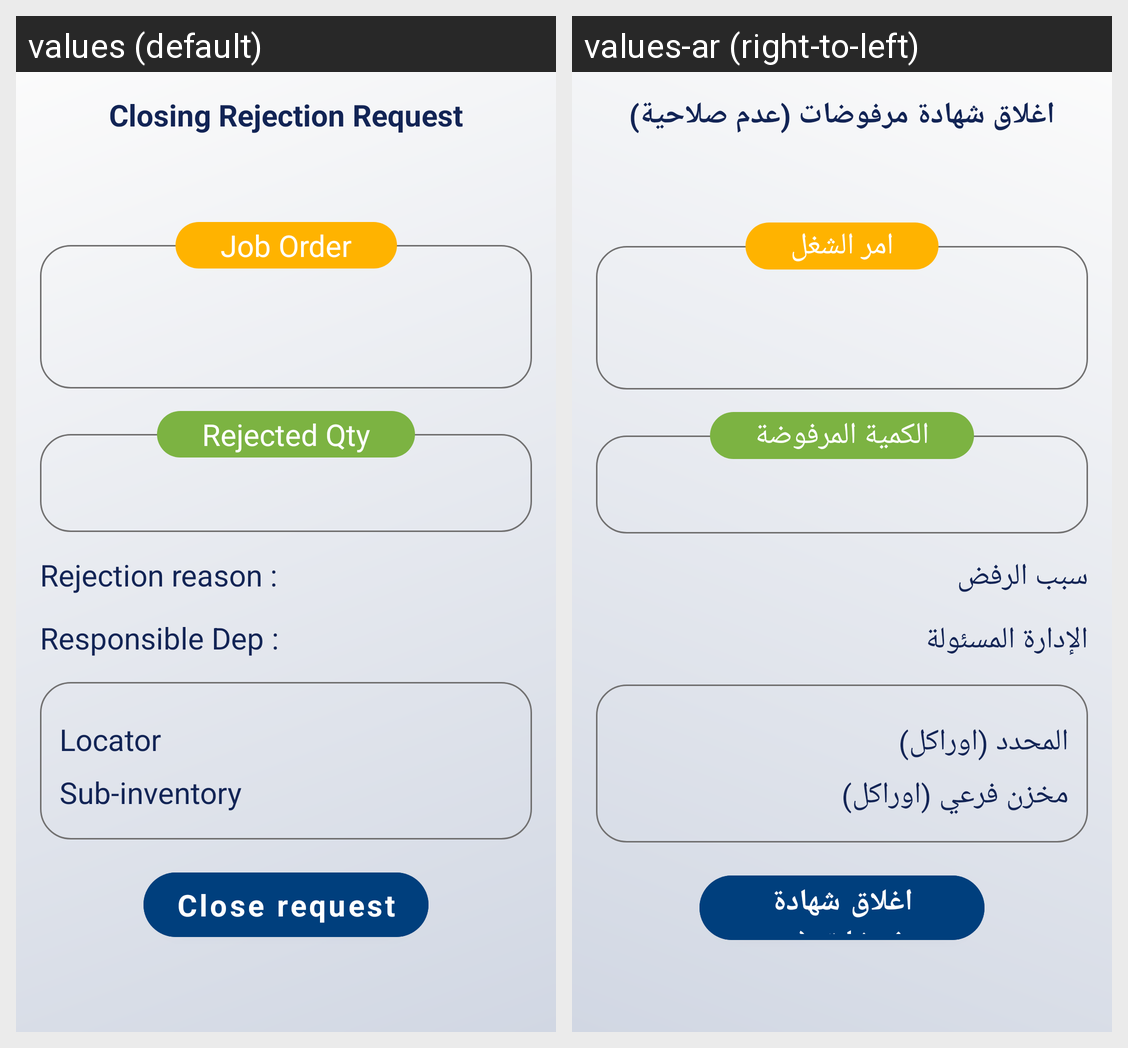

Here is an Android app screen in its default locale and in the app's own translations. Write out the translated-string differences for the strings that appear on this screen.
Android screen res/layout/rejection_request_closing_fragment.xml rendered under 2 locales, left to right: values (default), values-ar (right-to-left). Device: Nexus 5 (rendered at 1080×1920; each locale shown at half size, 540×960, under a caption strip naming it); theme MainTheme.
Strings drawn on this screen, with the default value and each locale's value (text and hints the layout hard-codes, and strings that could not be matched under every locale, appear in the picture but are not listed):

closing_rejection_request
  values: Closing Rejection Request
  values-ar: اغلاق شهادة مرفوضات (عدم صلاحية)

rejection_reason_
  values: Rejection reason :
  values-ar: سبب الرفض

responsible_dep
  values: Responsible Dep :
  values-ar: الإدارة المسئولة

locator
  values: Locator
  values-ar: المحدد (اوراكل)

sub_inventory
  values: Sub-inventory
  values-ar: مخزن فرعي (اوراكل)

close_request
  values: Close request
  values-ar: اغلاق شهادة مرفوضات (عدم صلاحية)

job_order
  values: Job Order
  values-ar: امر الشغل

rejected_qty
  values: Rejected Qty
  values-ar: الكمية المرفوضة
